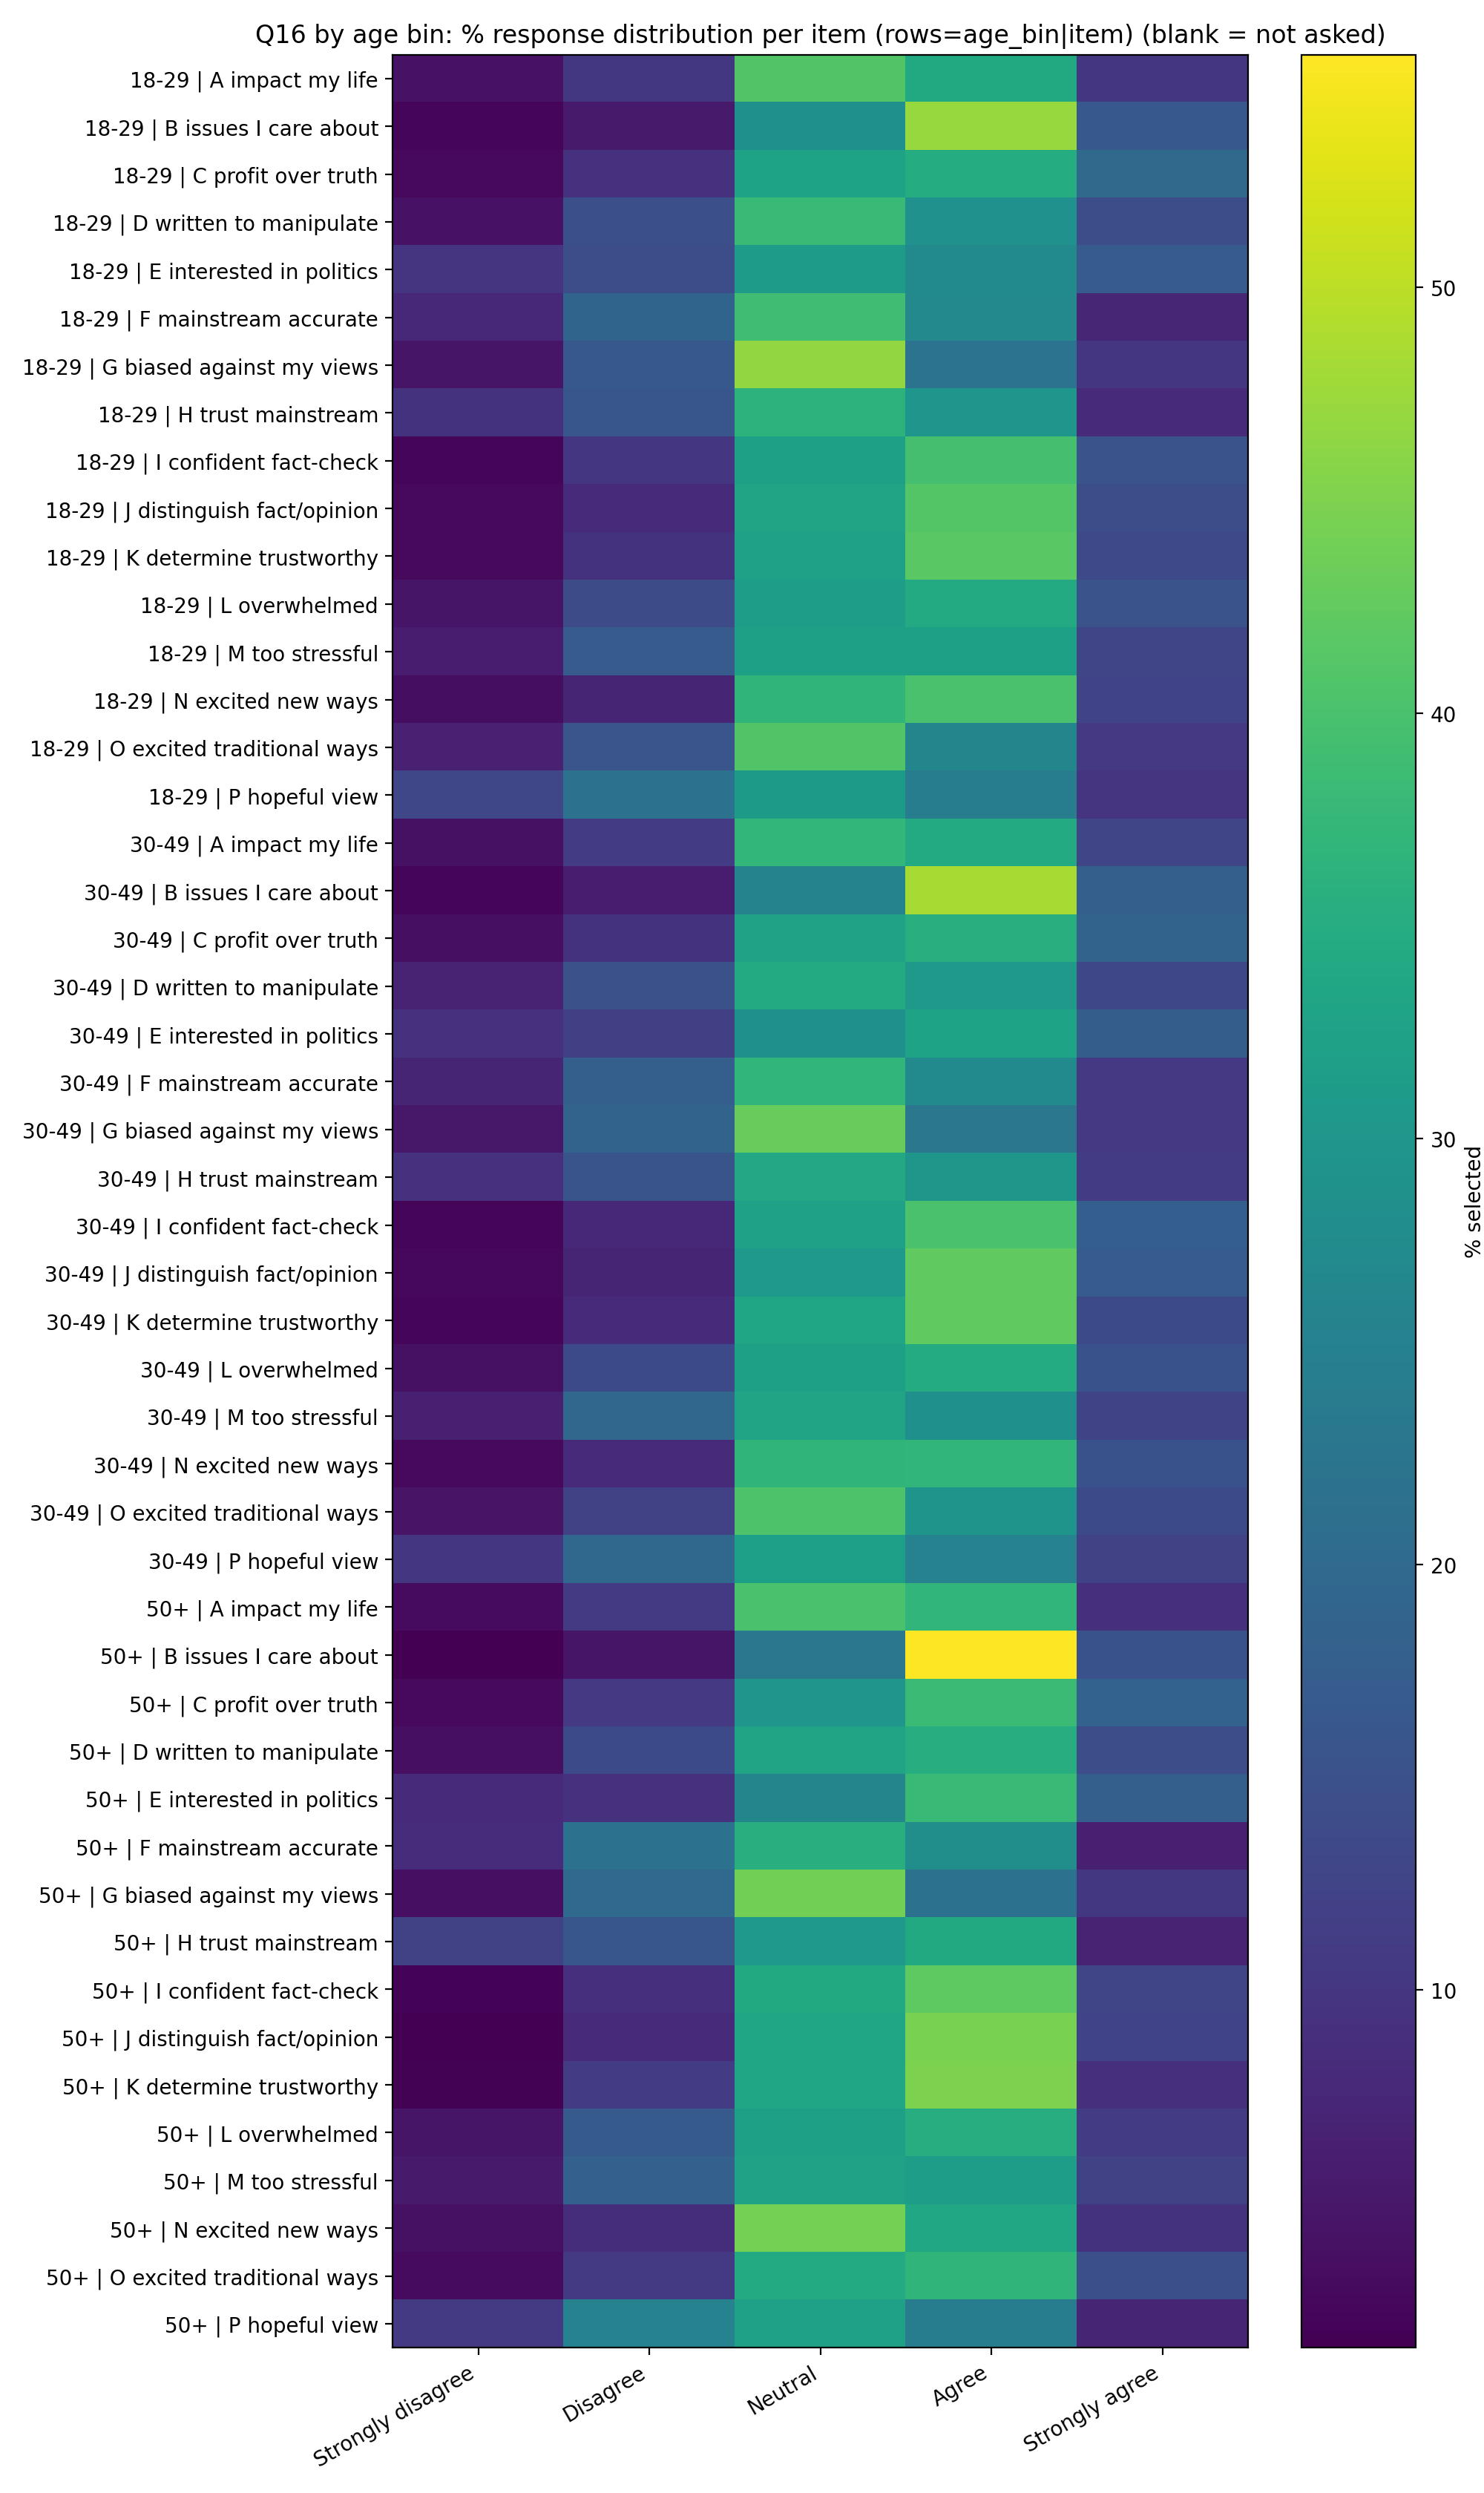

Data behind this chart, as committed beside it:
age_bin, _item, Strongly disagree, Disagree, Neutral, Agree, Strongly agree
18-29, A impact my life, 4.255, 10.33, 40.82, 34.4, 10.2
18-29, B issues I care about, 2.527, 5.496, 28.55, 47.07, 16.36
18-29, C profit over truth, 2.926, 9.176, 32.8, 34.97, 20.12
18-29, D written to manipulate, 4.3, 14.72, 37.9, 28.77, 14.32
18-29, E interested in politics, 10.01, 14.27, 31.28, 27.29, 17.15
18-29, F mainstream accurate, 7.798, 18.92, 38.95, 26.89, 7.444
18-29, G biased against my views, 4.566, 16.49, 46.81, 22.03, 10.11
18-29, H trust mainstream, 9.397, 15.96, 36.48, 29.96, 8.2
18-29, I confident fact-check, 2.614, 10.15, 32.21, 39.61, 15.42
18-29, J distinguish fact/opinion, 3.059, 8.289, 33.11, 41.09, 14.45
18-29, K determine trustworthy, 2.924, 9.526, 32.34, 41.74, 13.47
18-29, L overwhelmed, 4.739, 13.91, 31.49, 34.59, 15.28
18-29, M too stressful, 5.713, 17.01, 32.24, 32.15, 12.89
18-29, N excited new ways, 3.636, 7.228, 36.76, 39.91, 12.46
18-29, O excited traditional ways, 6.475, 15.74, 40.93, 26.39, 10.47
18-29, P hopeful view, 13.16, 21.99, 30.85, 24.2, 9.796
30-49, A impact my life, 4.006, 11.27, 37.21, 34.61, 12.9
30-49, B issues I care about, 2.47, 5.638, 25.63, 48.37, 17.89
30-49, C profit over truth, 3.819, 9.502, 32.56, 35.4, 18.72
30-49, D written to manipulate, 6.664, 14.91, 34.44, 30.71, 13.28
30-49, E interested in politics, 9.188, 11.89, 28.64, 32.84, 17.44
30-49, F mainstream accurate, 7.086, 18, 37.11, 27.32, 10.49
30-49, G biased against my views, 4.988, 18.65, 42.94, 22.98, 10.44
30-49, H trust mainstream, 9.226, 15.56, 34.2, 30.06, 10.95
30-49, I confident fact-check, 2.282, 7.639, 32.46, 39.92, 17.7
30-49, J distinguish fact/opinion, 2.749, 7.176, 30.48, 42.26, 17.33
30-49, K determine trustworthy, 2.33, 8.295, 33.36, 42.36, 13.65
30-49, L overwhelmed, 4.052, 13.69, 32.23, 34.84, 15.18
30-49, M too stressful, 6.337, 19.34, 33.08, 28.61, 12.63
30-49, N excited new ways, 2.89, 8.065, 36.74, 37.11, 15.2
30-49, O excited traditional ways, 4.384, 12.08, 40.39, 29.43, 13.71
30-49, P hopeful view, 10.21, 19.9, 32.06, 25.58, 12.26
50+, A impact my life, 3.199, 10.68, 40.05, 36.98, 9.085
50+, B issues I care about, 1.597, 4.601, 23.07, 55.46, 15.27
50+, C profit over truth, 2.939, 10.48, 29.78, 38.34, 18.47
50+, D written to manipulate, 3.706, 13.67, 33.04, 35.21, 14.38
50+, E interested in politics, 8.312, 9.271, 26.34, 38.17, 17.9
50+, F mainstream accurate, 8.44, 21.68, 35.29, 28.2, 6.394
50+, G biased against my views, 3.708, 20.01, 44.05, 21.87, 10.36
50+, H trust mainstream, 12.28, 15.99, 30.45, 34.29, 6.974
50+, I confident fact-check, 2.111, 8.765, 34.23, 42.1, 12.8
50+, J distinguish fact/opinion, 1.662, 7.992, 33.25, 44.63, 12.47
50+, K determine trustworthy, 1.919, 11.07, 33.27, 44.91, 8.829
50+, L overwhelmed, 4.671, 16.89, 32.31, 35.06, 11.07
50+, M too stressful, 5.435, 18.09, 32.67, 31.59, 12.21
50+, N excited new ways, 3.964, 8.568, 44.12, 33.89, 9.463
50+, O excited traditional ways, 3.259, 10.67, 34.57, 36.74, 14.76
50+, P hopeful view, 10.74, 25.38, 32.42, 24.3, 7.161
